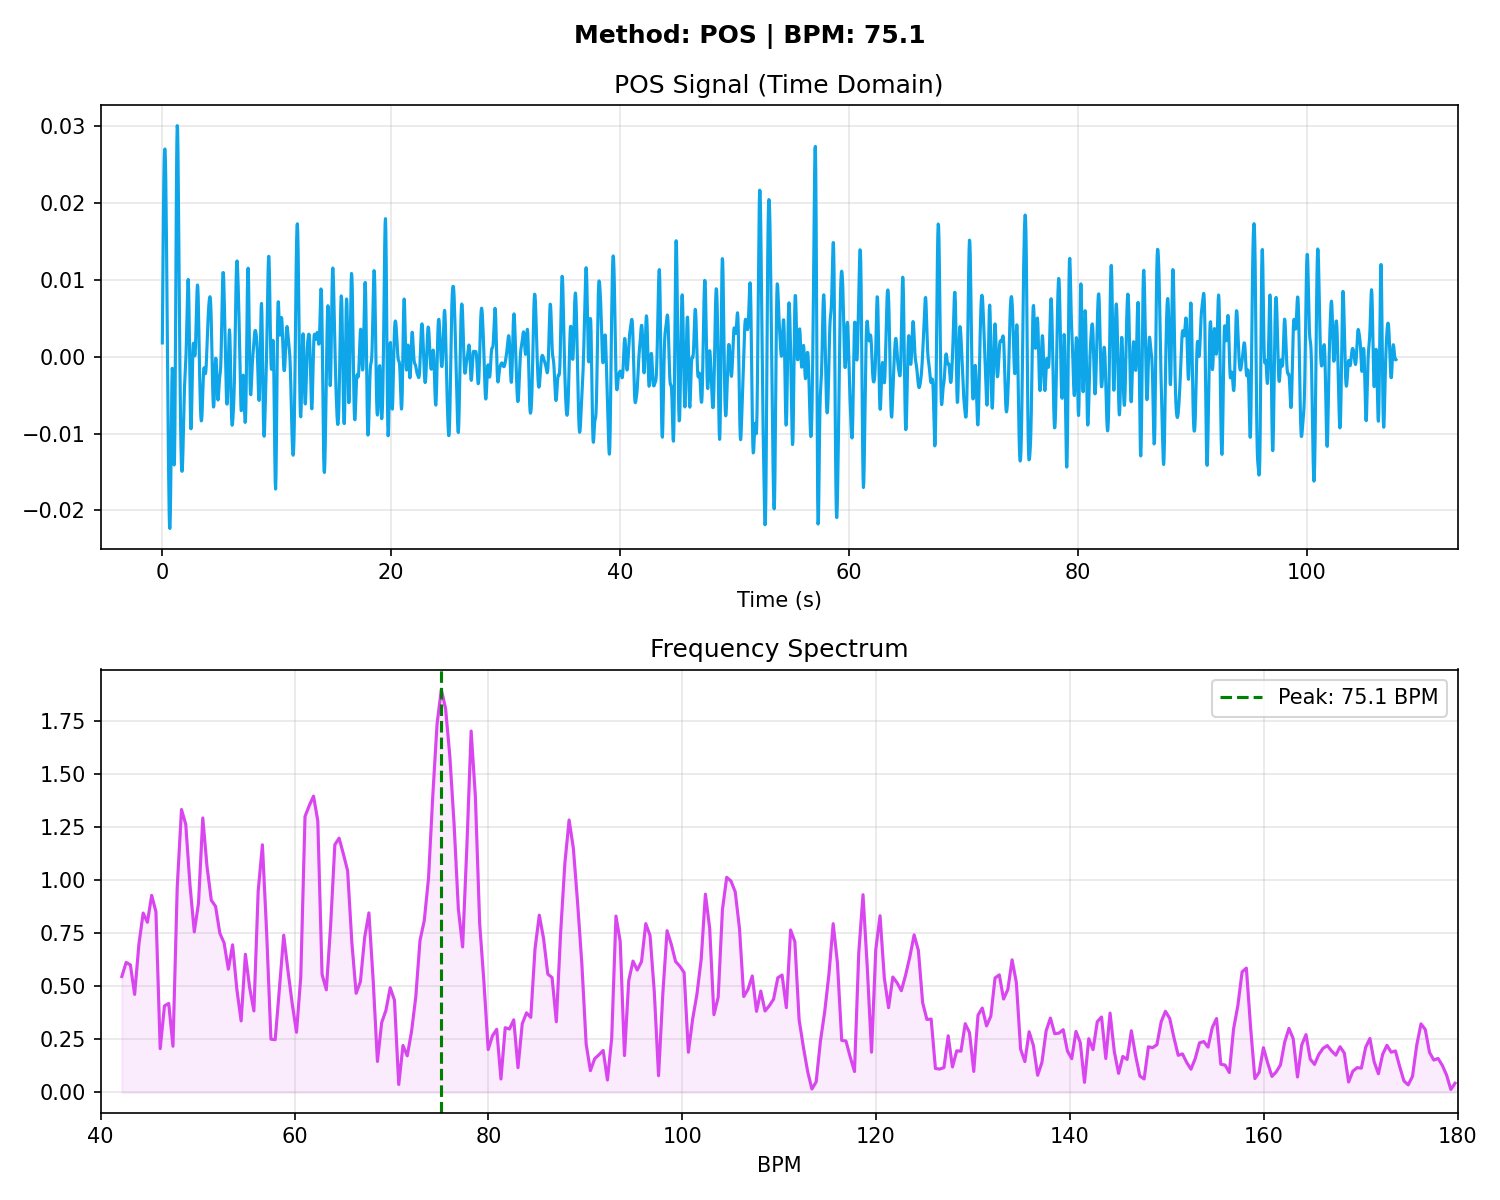

The data file committed next to this chart (first rows):
# Time_Sec, Amplitude
0.000000, 0.001808
0.03333, 0.008124
0.06667, 0.01399
0.1, 0.019
0.1333, 0.02292
0.1667, 0.0256
0.2, 0.02699
0.2333, 0.02706
0.2667, 0.02582
0.3, 0.02325
0.3333, 0.01945
0.3667, 0.01458
0.4, 0.008968
0.4333, 0.003024
0.4667, -0.002853
0.5, -0.008356
0.5333, -0.01327
0.5667, -0.0174
0.6, -0.0205
0.6333, -0.02226
0.6667, -0.02235
0.7, -0.02056
0.7333, -0.017
0.7667, -0.01225
0.8, -0.007301
0.8333, -0.003378
0.8667, -0.001490
0.9, -0.002070
0.9333, -0.004792
0.9667, -0.008642
1, -0.01221
1.033, -0.01409
1.067, -0.01324
1.1, -0.009284
1.133, -0.002578
1.167, 0.005866
1.2, 0.01463
1.233, 0.02226
1.267, 0.02762
1.3, 0.0301
1.333, 0.0297
1.367, 0.02683
1.4, 0.02217
1.433, 0.01648
1.467, 0.01043
1.5, 0.004557
1.533, -0.000783
1.567, -0.005383
1.6, -0.009138
1.633, -0.01199
1.667, -0.01392
1.7, -0.01489
1.733, -0.0149
1.767, -0.01402
1.8, -0.0124
1.833, -0.01029
1.867, -0.008014
1.9, -0.005903
1.933, -0.004181
1.967, -0.002906
... 3,175 more rows
